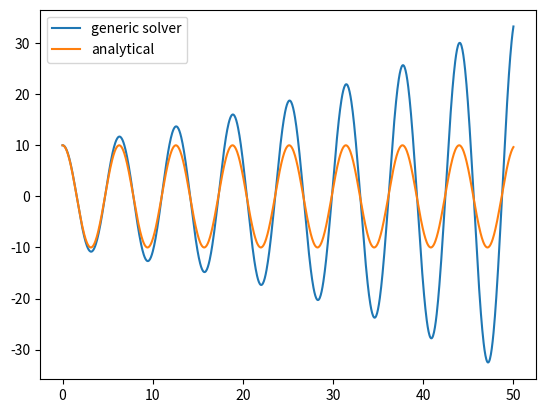

Python code for this plot:
import numpy as np
import matplotlib.pyplot as plt


#   Part 1.
#   Define the equation of motion of the system given the analytical form of the Hamiltonian equations of motion
def shm_eom(dynamical_var, coefficients, t):
    x, p = dynamical_var
    m, k = coefficients
    dx_dt = p/m
    dp_dt = -k*x
    return np.array([dx_dt, dp_dt])

#   Part 2.
#   Solver for the time evolution of the dyanmical variables (coordinates, momenta, and etc.)
def generic_solver(system_eom, dynamical_var, coefficients, t, dt):
    var0 = np.copy(dynamical_var)
    k1 = system_eom(var0, coefficients, t)
    var1 = var0 + dt * k1
    return var1

#   Part 3.
#   Give coefficients, initial conditions

#       Give the coefficients in the equations of motion, like masses, spring constants, kravity, and etc.
m = 1.
k = 1.

coefficients = m, k

#       Give the initial conditions of the dynamical variables
x0 = 10
p0 = 0

dynamical_var0 = x0, p0
dynamical_var_generic = dynamical_var0

#   Part 4.
#   Set the time condition and the main loop for the simulation

#       Give the time period we want to see the evolution of the system, also considering the time resolution
time = np.linspace(0., 50., 1000)
dt = time[1] - time[0]

#       Define the lists containing the dyanmical variables for different times
#           Initialize with the initial coordinate and momentum
coordinate_x_generic = [x0]
momentum_x_generic = [p0]

#       Main loop for solving the equations of motion
for i in range(len(time)-1):    #   Only need to update n-1 times since the lists has been initialized once
    #   Gerneric solver update
    dynamical_var_generic = generic_solver(shm_eom, dynamical_var_generic, coefficients, time[i], dt)
    coordinate_x_generic.append(dynamical_var_generic[0])
    momentum_x_generic.append(dynamical_var_generic[1])

#   Part 5.
#   Plot the results
def analytical_results(t, x0, coefficients):
    m, k = coefficients
    x = x0 * np.cos((k/m)**2 * t)
    return x

plt.plot(time, coordinate_x_generic, label='generic solver')
plt.plot(time, analytical_results(time, x0, coefficients), label='analytical')
plt.legend()
plt.show()